Photos from the image-classification dataset "dataset-Splitted-two" in the GitHub repository samireddi-manikanta/final-project. Its 5 classes are: bollworms, fall armyworm, thrips, aphids, black cutworms.

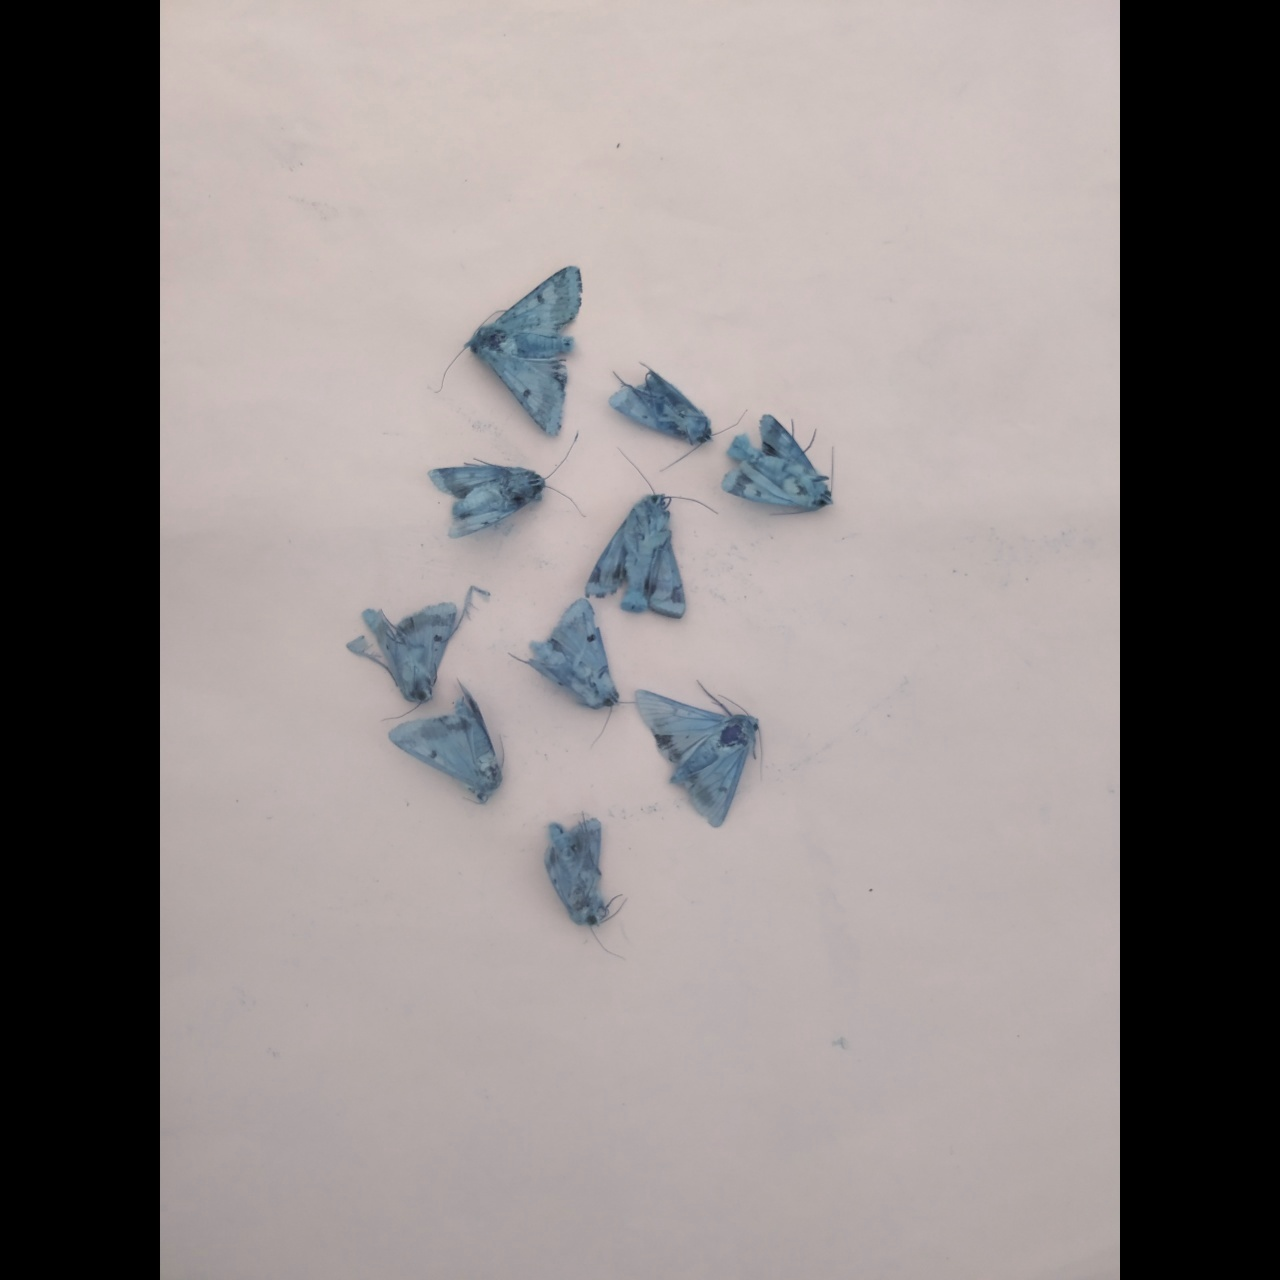
Label: bollworms

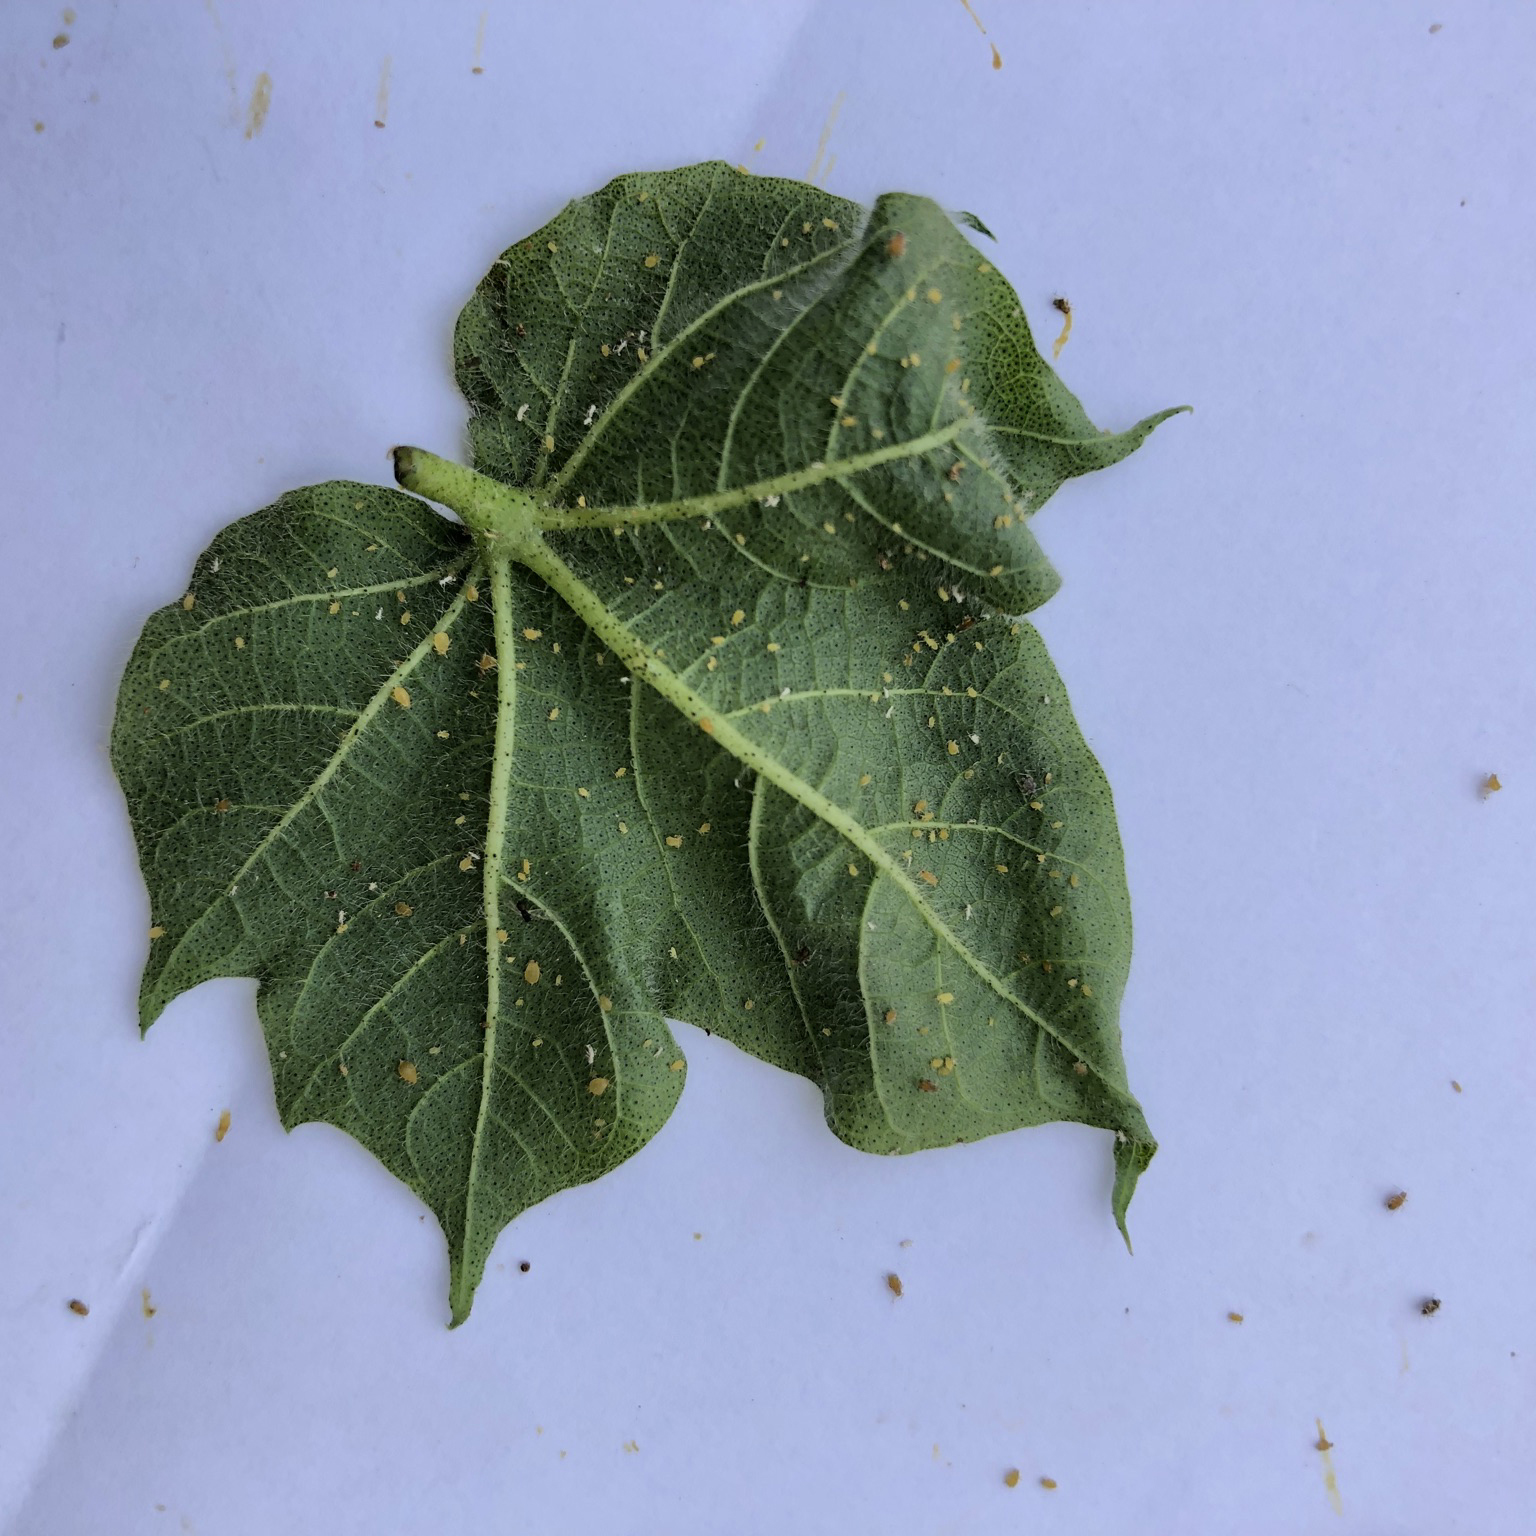
Label: aphids

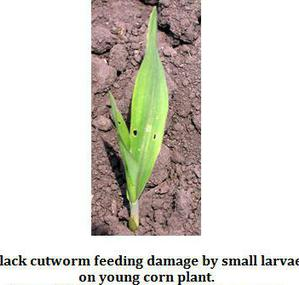
Label: black cutworms

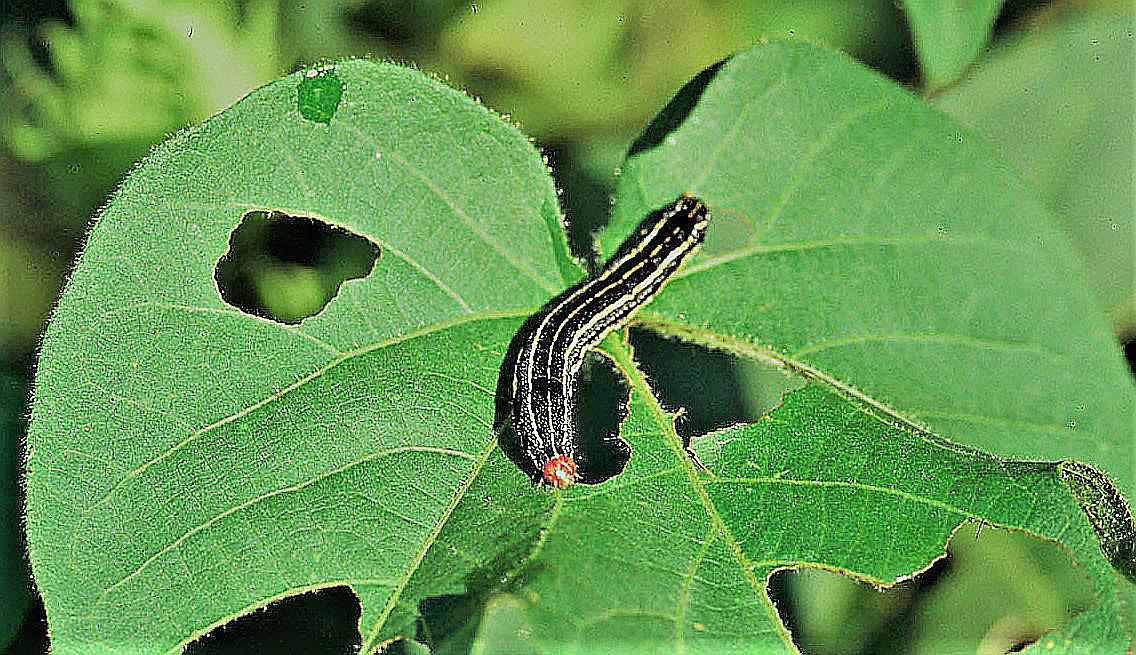
Label: fall armyworm

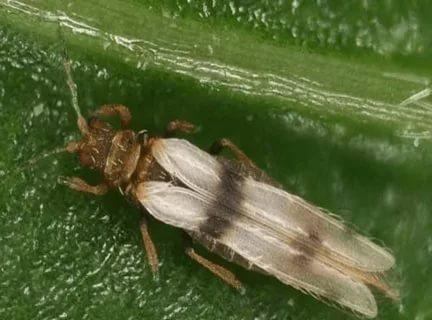
Label: thrips

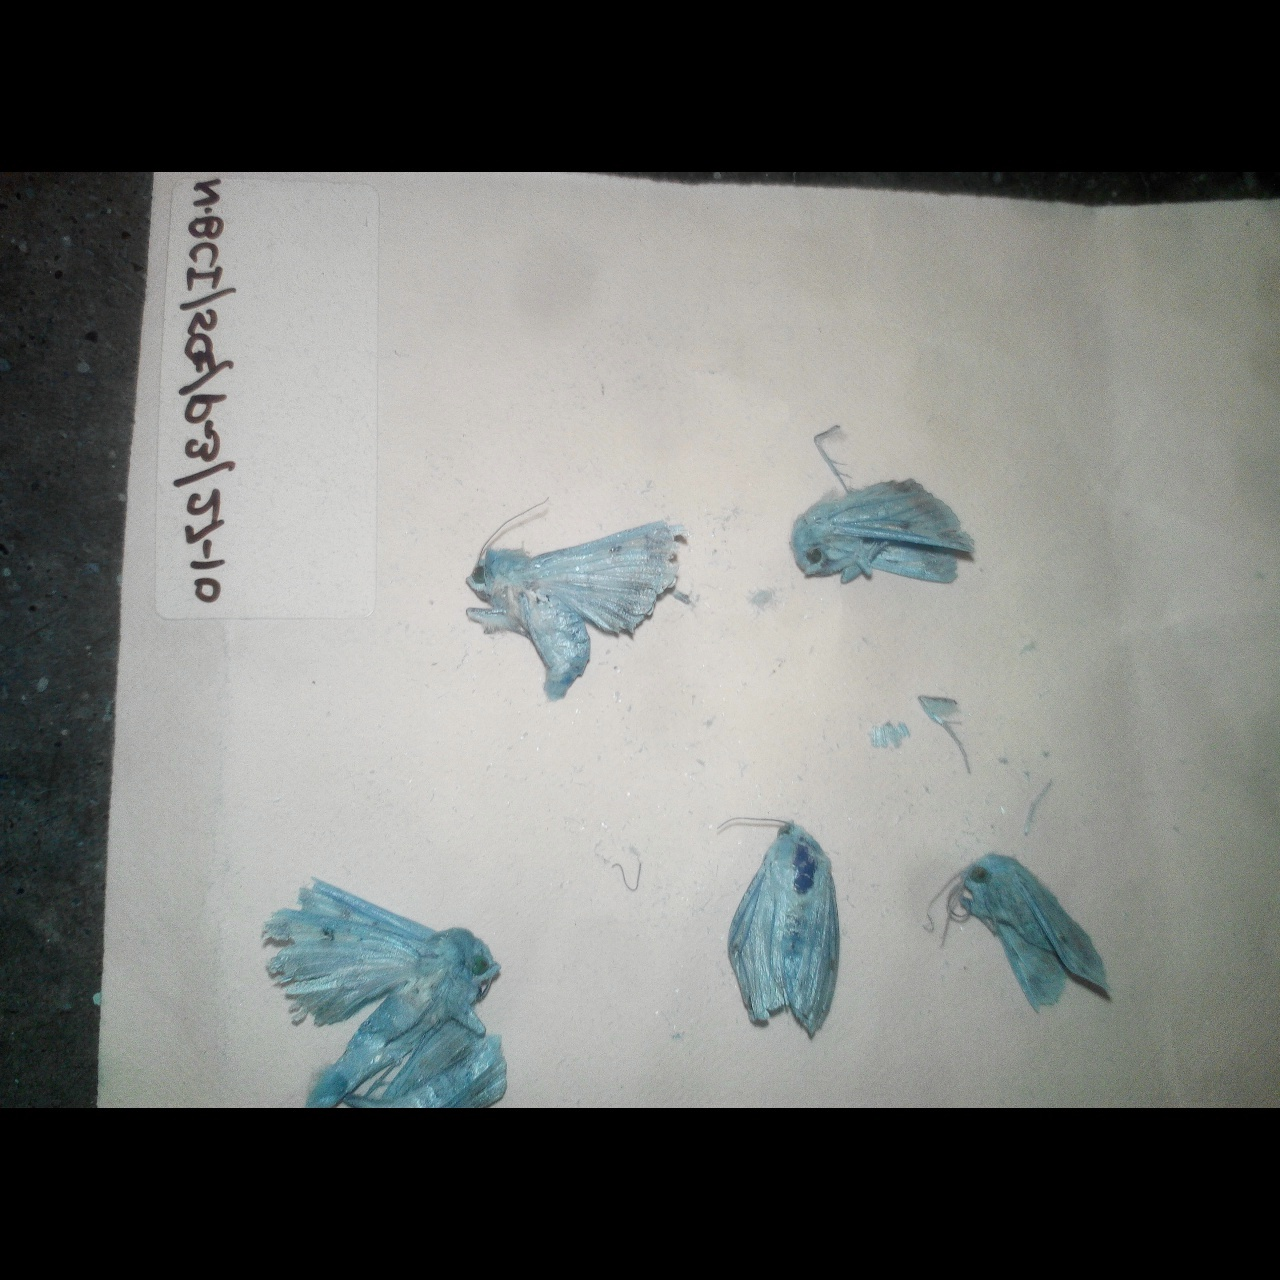
Label: bollworms
